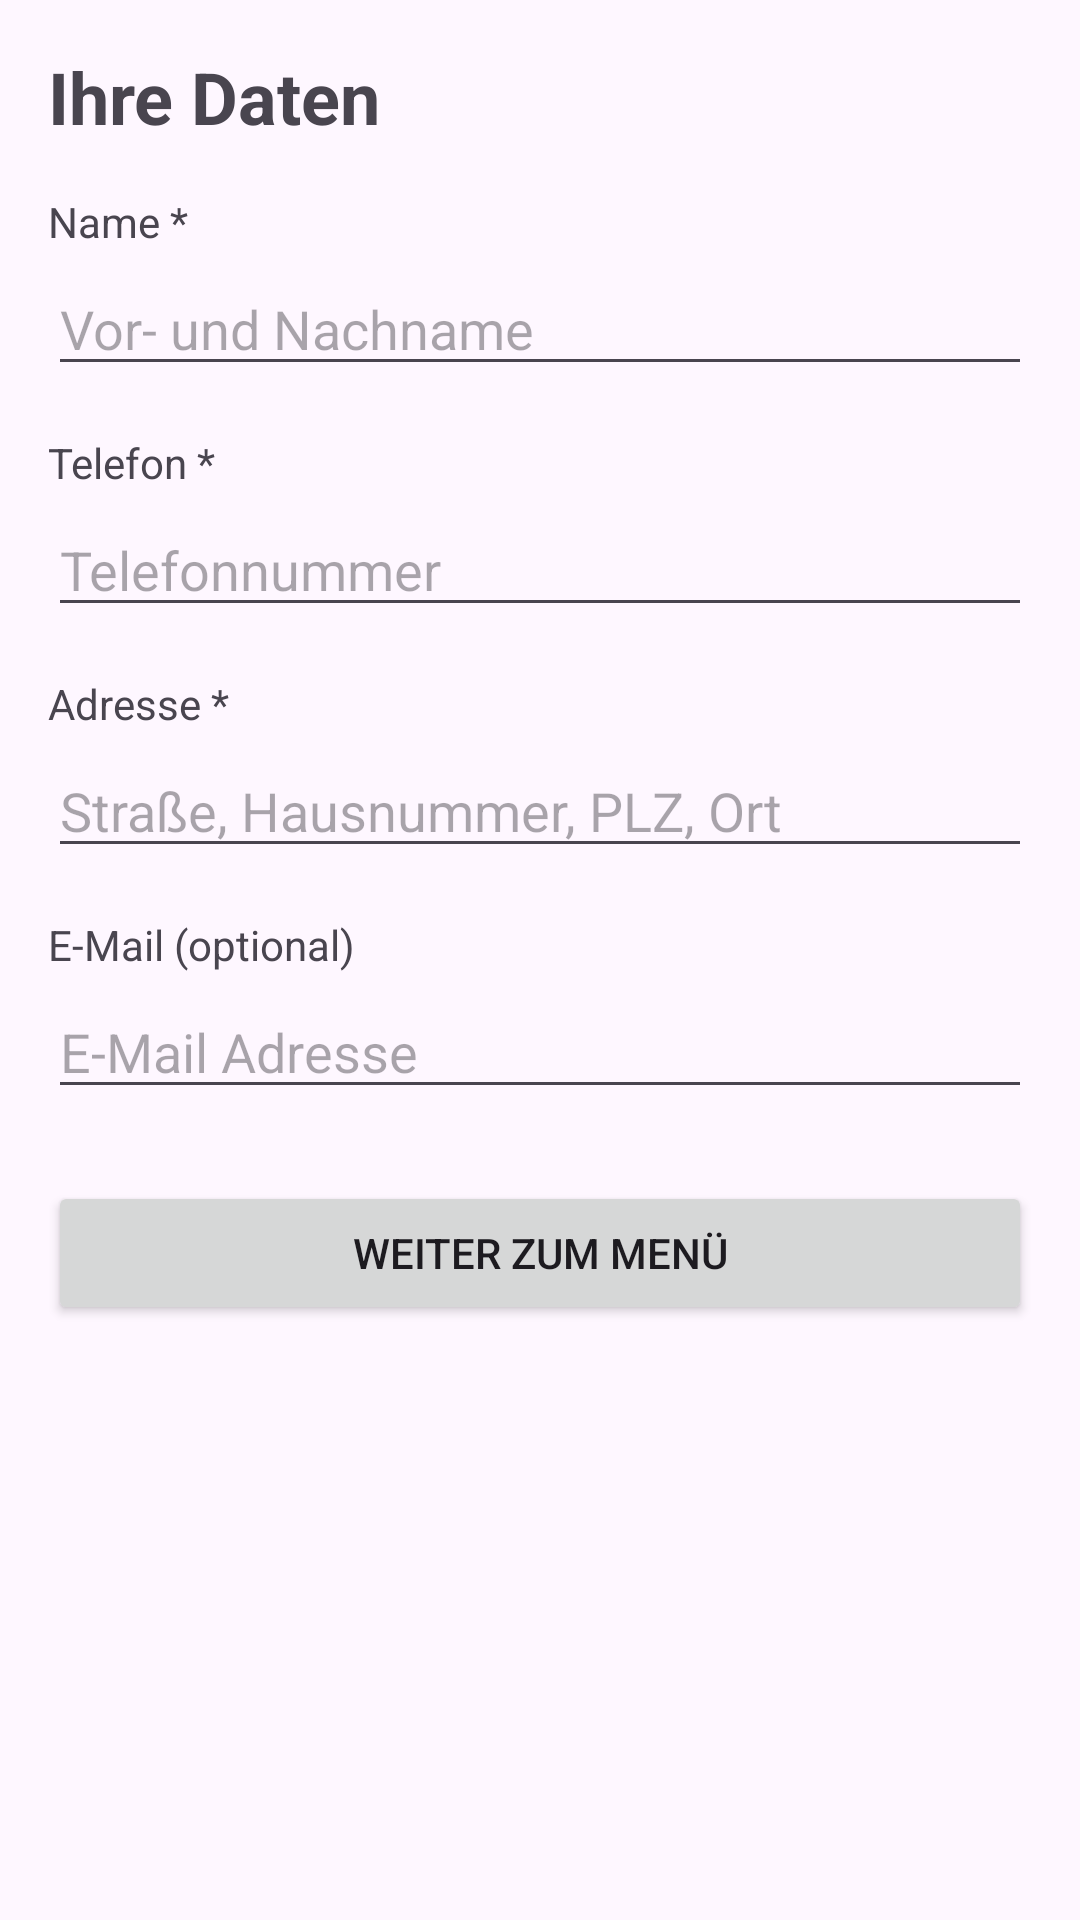

Reconstruct the res/layout file that produces this screen, plus the resources it refers to.
<!-- AndroidManifest.xml: application theme Theme.GoldeselElsdorf -->
<!-- res/layout/activity_customer_info.xml -->
<?xml version="1.0" encoding="utf-8"?>
<ScrollView xmlns:android="http://schemas.android.com/apk/res/android"
    android:layout_width="match_parent"
    android:layout_height="match_parent"
    android:padding="16dp">

    <LinearLayout
        android:layout_width="match_parent"
        android:layout_height="wrap_content"
        android:orientation="vertical">

        <TextView
            android:layout_width="match_parent"
            android:layout_height="wrap_content"
            android:text="Ihre Daten"
            android:textSize="24sp"
            android:textStyle="bold"
            android:layout_marginBottom="16dp" />

        <TextView
            android:layout_width="match_parent"
            android:layout_height="wrap_content"
            android:text="Name *"
            android:layout_marginBottom="4dp" />

        <EditText
            android:id="@+id/nameInput"
            android:layout_width="match_parent"
            android:layout_height="wrap_content"
            android:inputType="textPersonName"
            android:hint="Vor- und Nachname"
            android:layout_marginBottom="16dp" />

        <TextView
            android:layout_width="match_parent"
            android:layout_height="wrap_content"
            android:text="Telefon *"
            android:layout_marginBottom="4dp" />

        <EditText
            android:id="@+id/phoneInput"
            android:layout_width="match_parent"
            android:layout_height="wrap_content"
            android:inputType="phone"
            android:hint="Telefonnummer"
            android:layout_marginBottom="16dp" />

        <TextView
            android:layout_width="match_parent"
            android:layout_height="wrap_content"
            android:text="Adresse *"
            android:layout_marginBottom="4dp" />

        <EditText
            android:id="@+id/addressInput"
            android:layout_width="match_parent"
            android:layout_height="wrap_content"
            android:inputType="textPostalAddress"
            android:hint="Straße, Hausnummer, PLZ, Ort"
            android:layout_marginBottom="16dp" />

        <TextView
            android:layout_width="match_parent"
            android:layout_height="wrap_content"
            android:text="E-Mail (optional)"
            android:layout_marginBottom="4dp" />

        <EditText
            android:id="@+id/emailInput"
            android:layout_width="match_parent"
            android:layout_height="wrap_content"
            android:inputType="textEmailAddress"
            android:hint="E-Mail Adresse"
            android:layout_marginBottom="24dp" />

        <Button
            android:id="@+id/btnContinueCustomerInfo"
            android:layout_width="match_parent"
            android:layout_height="wrap_content"
            android:text="Weiter zum Menü" />

    </LinearLayout>
</ScrollView>
<!-- resources referenced by this layout -->
<resources>
  <style name="Theme.GoldeselElsdorf" parent="Base.Theme.GoldeselElsdorf" />
  <style name="Base.Theme.GoldeselElsdorf" parent="Theme.Material3.DayNight.NoActionBar">
          
          <item name="colorPrimary">@color/orange</item>
          <item name="colorOnPrimary">@color/black</item>
          <item name="android:statusBarColor">@color/dark_background</item>
          <item name="android:navigationBarColor">@color/dark_background</item>
      </style>
  <color name="orange">#FFFFA000</color>
  <color name="black">#FF000000</color>
  <color name="dark_background">#FF1C1B1F</color>
</resources>
